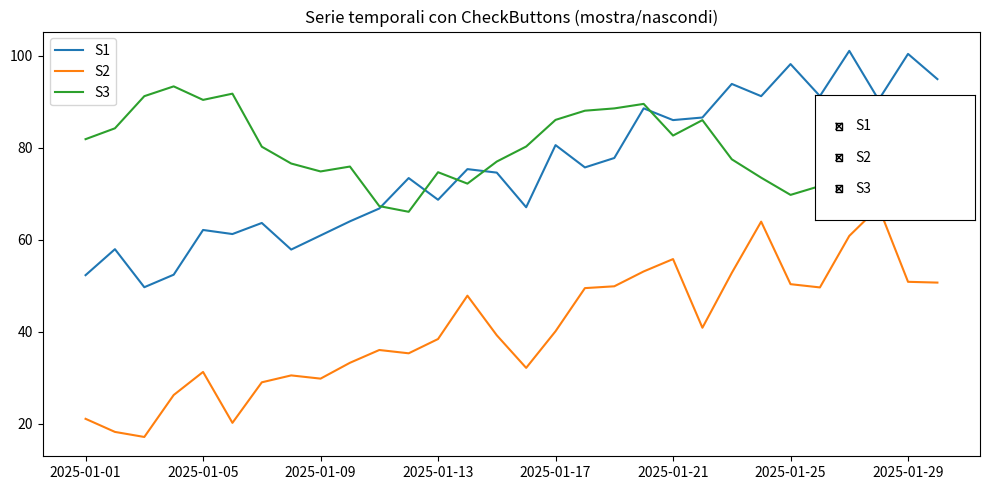

Source code (Python):
"""
CHECKBUTTONS è un widget di Matplotlib per avere caselle spuntabili (on/off), quindi mostrare/nascondere serie 
o attivare opzioni del grafico.
"""

import numpy as np
import pandas as pd
import matplotlib.pyplot as plt
from matplotlib.widgets import CheckButtons

# Dati (esempio coerente: 30 giorni)
giorni = pd.date_range("2025-01-01", periods=30, freq="D")
s1 = np.linspace(50, 100, len(giorni)) + np.random.normal(0, 5, len(giorni))
s2 = np.linspace(20, 60, len(giorni)) + np.random.normal(0, 8, len(giorni))
s3 = 80 + 10*np.sin(np.linspace(0, 4*np.pi, len(giorni))) + np.random.normal(0, 3, len(giorni))

df = pd.DataFrame({"S1": s1, "S2": s2, "S3": s3}, index=giorni)

fig, ax = plt.subplots(figsize=(10, 5))

plt.subplots_adjust(right=0.80)  # spazio a destra per i checkbox
# Linee
l1, = ax.plot(df.index, df["S1"], label="S1")
l2, = ax.plot(df.index, df["S2"], label="S2")
l3, = ax.plot(df.index, df["S3"], label="S3")
ax.legend(loc="upper left")

# Area per CheckButtons (un axes “dedicato”)
rax = plt.axes([0.82, 0.55, 0.16, 0.25])  # [left, bottom, width, height]
labels = ["S1", "S2", "S3"]
visibility = [True, True, True]
check = CheckButtons(rax, labels, visibility)

# Mappa label -> linea
line_map = {"S1": l1, "S2": l2, "S3": l3}

def toggle(label):
    line = line_map[label]
    line.set_visible(not line.get_visible())
    fig.canvas.draw_idle()

check.on_clicked(toggle)

ax.set_title("Serie temporali con CheckButtons (mostra/nascondi)")
plt.tight_layout()
plt.show()
